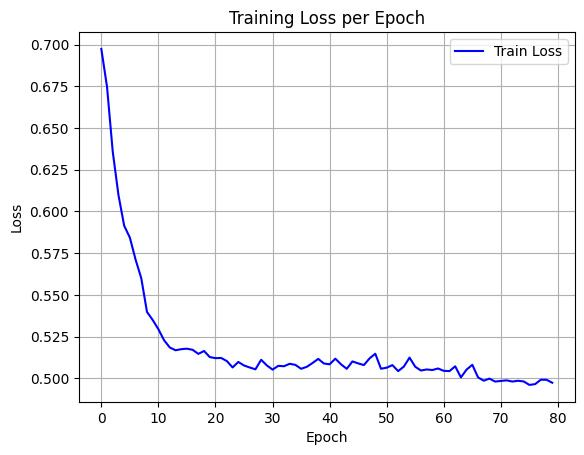

The table this chart was drawn from, first rows:
epoch, train_loss
0, 0.6974
1, 0.6746
2, 0.6358
3, 0.6099
4, 0.5915
5, 0.5843
6, 0.5711
7, 0.5599
8, 0.5397
9, 0.5349
10, 0.5294
11, 0.5227
12, 0.5185
13, 0.5168
14, 0.5174
15, 0.5177
16, 0.517
17, 0.5146
18, 0.5164
19, 0.5127
20, 0.5121
21, 0.5122
22, 0.5103
23, 0.5065
24, 0.5098
25, 0.5077
26, 0.5064
27, 0.5054
28, 0.5111
29, 0.5077
30, 0.5052
31, 0.5074
32, 0.5072
33, 0.5087
34, 0.508
35, 0.5057
36, 0.5069
37, 0.5091
38, 0.5116
39, 0.5088
40, 0.5084
41, 0.5117
42, 0.5083
43, 0.5057
44, 0.5101
45, 0.5089
46, 0.5079
47, 0.5119
48, 0.5147
49, 0.5057
50, 0.5063
51, 0.5079
52, 0.5043
53, 0.507
54, 0.5124
55, 0.5069
56, 0.5046
57, 0.5053
58, 0.5049
59, 0.5059
... 20 more rows
